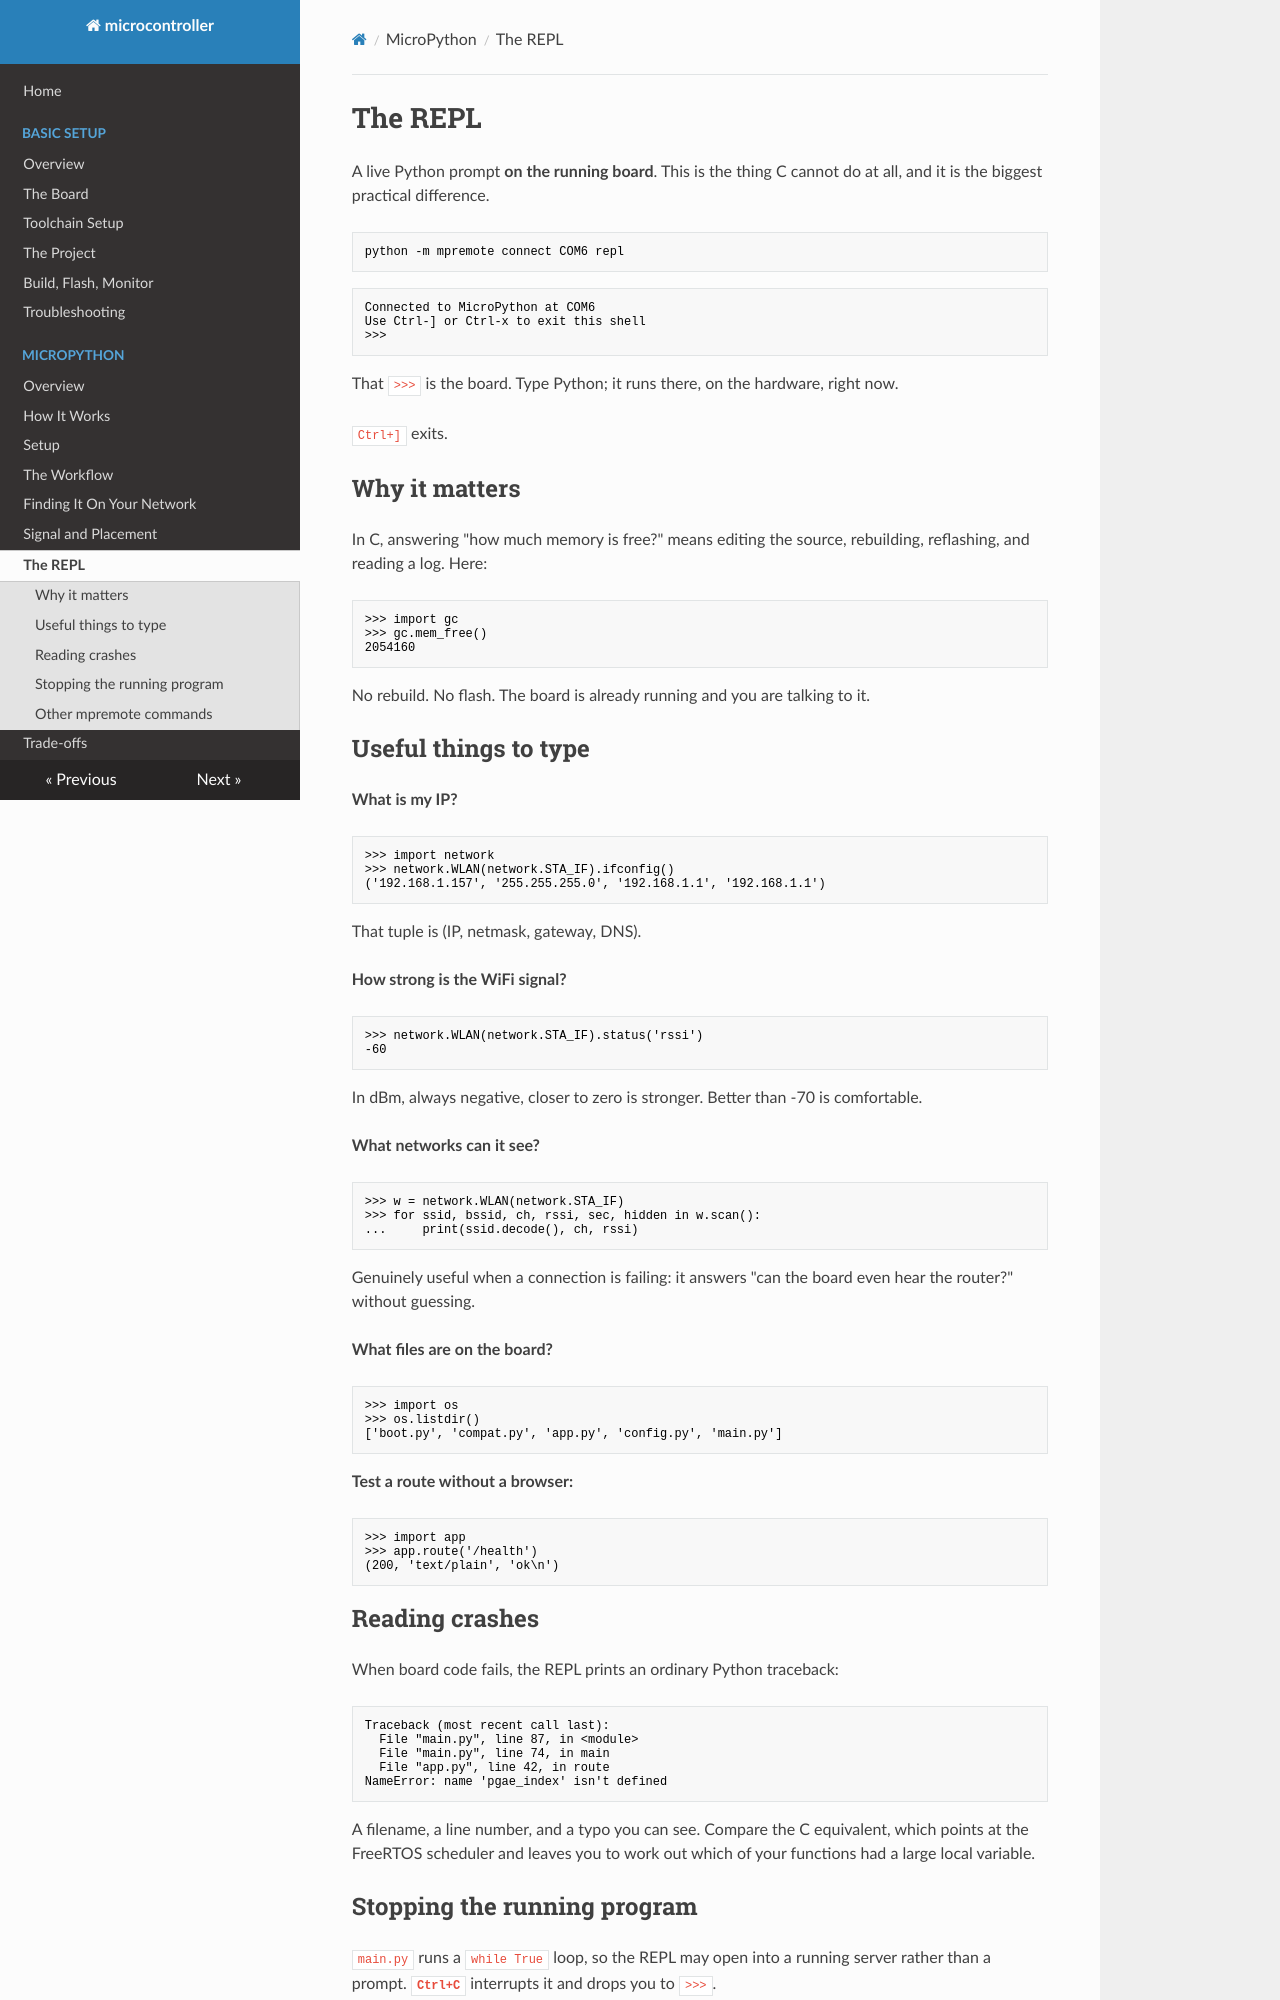

repository: matthewdeanmartin/microcontroller · page: micropython/repl/index.html · generator: mkdocs

# The REPL

A live Python prompt **on the running board**. This is the thing C cannot do at
all, and it is the biggest practical difference.

```powershell
python -m mpremote connect COM6 repl
```

```text
Connected to MicroPython at COM6
Use Ctrl-] or Ctrl-x to exit this shell
>>>
```

That `>>>` is the board. Type Python; it runs there, on the hardware, right
now.

`Ctrl+]` exits.

## Why it matters

In C, answering "how much memory is free?" means editing the source, rebuilding,
reflashing, and reading a log. Here:

```python
>>> import gc
>>> gc.mem_free()
2054160
```

No rebuild. No flash. The board is already running and you are talking to it.

## Useful things to type

**What is my IP?**

```python
>>> import network
>>> network.WLAN(network.STA_IF).ifconfig()
('192.168.1.157', '255.255.255.0', '192.168.1.1', '192.168.1.1')
```

That tuple is (IP, netmask, gateway, DNS).

**How strong is the WiFi signal?**

```python
>>> network.WLAN(network.STA_IF).status('rssi')
-60
```

In dBm, always negative, closer to zero is stronger. Better than -70 is
comfortable.

**What networks can it see?**

```python
>>> w = network.WLAN(network.STA_IF)
>>> for ssid, bssid, ch, rssi, sec, hidden in w.scan():
...     print(ssid.decode(), ch, rssi)
```

Genuinely useful when a connection is failing: it answers "can the board even
hear the router?" without guessing.

**What files are on the board?**

```python
>>> import os
>>> os.listdir()
['boot.py', 'compat.py', 'app.py', 'config.py', 'main.py']
```

**Test a route without a browser:**

```python
>>> import app
>>> app.route('/health')
(200, 'text/plain', 'ok\n')
```

## Reading crashes

When board code fails, the REPL prints an ordinary Python traceback:

```text
Traceback (most recent call last):
  File "main.py", line 87, in <module>
  File "main.py", line 74, in main
  File "app.py", line 42, in route
NameError: name 'pgae_index' isn't defined
```

A filename, a line number, and a typo you can see. Compare the C equivalent,
which points at the FreeRTOS scheduler and leaves you to work out which of your
functions had a large local variable.
